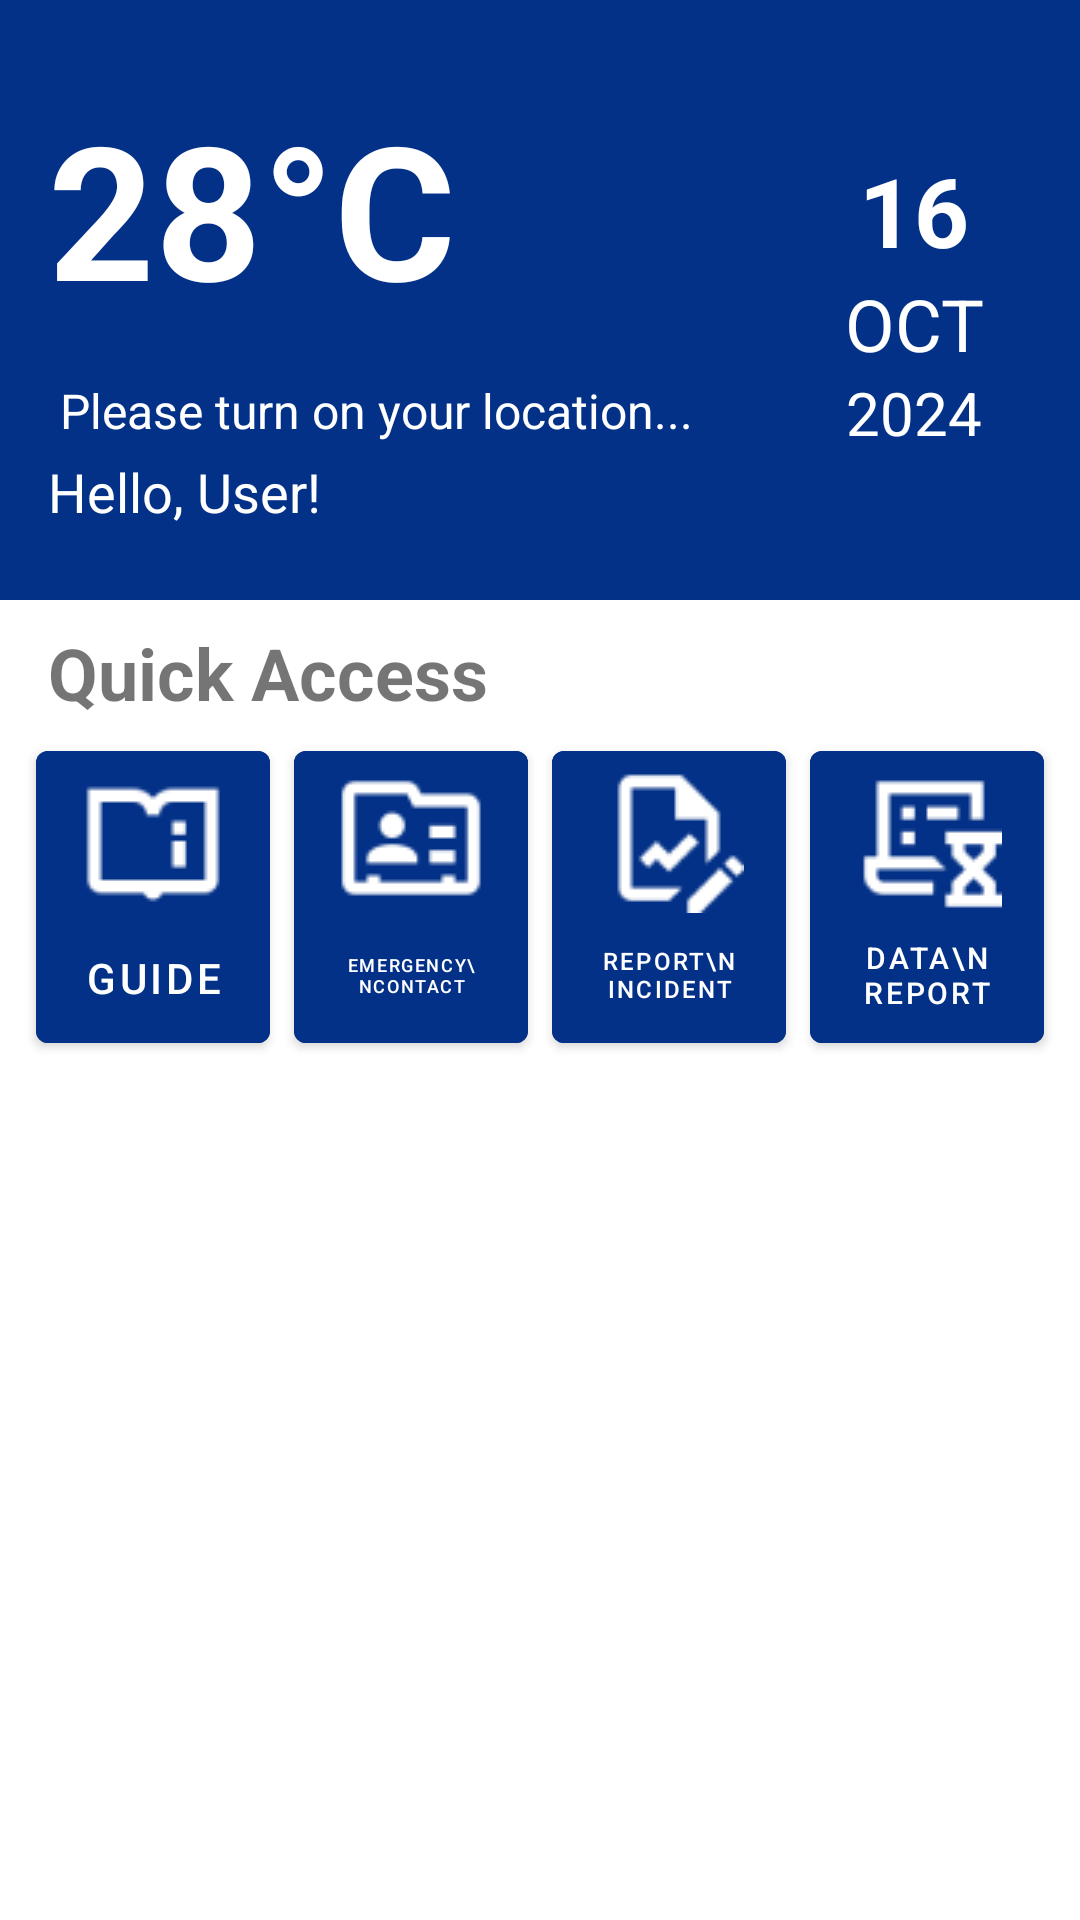

Layout XML and referenced resources for this Android screen:
<!-- AndroidManifest.xml: application theme Theme.Nadma -->
<!-- res/layout/fragment_home.xml -->
<?xml version="1.0" encoding="utf-8"?>
<FrameLayout
    xmlns:android="http://schemas.android.com/apk/res/android"
    android:layout_width="match_parent"
    android:layout_height="match_parent">

    <LinearLayout
        android:layout_width="match_parent"
        android:layout_height="match_parent"
        android:orientation="vertical">

        <include
            android:id="@+id/headerHome"
            layout="@layout/header_home" />

        <TextView
            android:layout_width="wrap_content"
            android:layout_height="wrap_content"
            android:text="Quick Access"
            android:textSize="24sp"
            android:textStyle="bold"
            android:layout_marginStart="16dp"
            android:layout_marginTop="8dp" />

        <include
                android:id="@+id/quickAccess"
                layout="@layout/quick_access" />
    </LinearLayout>
</FrameLayout>
<!-- res/layout/header_home.xml (included above) -->
<RelativeLayout
    xmlns:android="http://schemas.android.com/apk/res/android"
    android:layout_width="match_parent"
    android:layout_height="200dp"
    android:background="@color/colorPrimary"
    android:padding="16dp">

    <TextView
        android:id="@+id/temperature_value"
        android:layout_width="wrap_content"
        android:layout_height="wrap_content"
        android:text="28°C"
        android:textSize="62sp"
        android:textStyle="bold"
        android:textColor="@android:color/white"
        android:layout_alignParentStart="true"
        android:layout_alignParentTop="true"
        android:layout_marginTop="12dp" />

    <LinearLayout
        android:layout_width="wrap_content"
        android:layout_height="wrap_content"
        android:orientation="vertical"
        android:layout_alignParentEnd="true"
        android:layout_centerVertical="true"
        android:gravity="center"
        android:layout_marginEnd="16dp">

        <TextView
            android:id="@+id/text_day"
            android:layout_width="wrap_content"
            android:layout_height="wrap_content"
            android:text="16"
            android:textSize="32sp"
            android:textStyle="bold"
            android:textColor="@android:color/white" />

        <TextView
            android:id="@+id/text_month"
            android:layout_width="wrap_content"
            android:layout_height="wrap_content"
            android:text="OCT"
            android:textSize="24sp"
            android:textColor="@android:color/white" />

        <TextView
            android:id="@+id/text_year"
            android:layout_width="wrap_content"
            android:layout_height="wrap_content"
            android:text="2024"
            android:textSize="20sp"
            android:textColor="@android:color/white" />
    </LinearLayout>

    <LinearLayout
        android:layout_width="wrap_content"
        android:layout_height="wrap_content"
        android:orientation="vertical"
        android:layout_alignParentBottom="true"
        android:layout_alignParentStart="true"
        android:paddingBottom="8dp">

        
        <TextView
            android:id="@+id/location_text"
            android:layout_width="wrap_content"
            android:layout_height="wrap_content"
            android:text=" Please turn on your location..."
            android:textSize="16sp"
            android:textColor="@android:color/white" />

        <TextView
            android:id="@+id/hello_user"
            android:layout_width="wrap_content"
            android:layout_height="wrap_content"
            android:text="Hello, User!"
            android:textSize="18sp"
            android:textColor="@android:color/white"
            android:layout_marginTop="4dp" />
    </LinearLayout>

</RelativeLayout>
<!-- res/layout/quick_access.xml (included above) -->
<?xml version="1.0" encoding="utf-8"?>
<androidx.cardview.widget.CardView
    xmlns:android="http://schemas.android.com/apk/res/android"
    xmlns:app="http://schemas.android.com/apk/res-auto"
    android:layout_width="match_parent"
    android:layout_height="wrap_content"
    android:layout_marginBottom="16dp"
    android:layout_marginStart="8dp"
    android:layout_marginEnd="8dp"
    app:cardCornerRadius="8dp"
    app:cardElevation="0dp"
    app:cardBackgroundColor="@color/white">

    <LinearLayout
        android:layout_width="match_parent"
        android:layout_height="wrap_content"
        android:orientation="horizontal"
        android:gravity="center">

        
        <com.google.android.material.button.MaterialButton
            android:id="@+id/btn_guidelines"
            android:layout_width="0dp"
            android:layout_height="match_parent"
            android:layout_weight="1"
            android:layout_margin="4dp"
            android:text="GUIDE"
            app:icon="@drawable/ic_guidelines"
            app:iconGravity="top"
            app:iconPadding="2dp"
            app:iconTint="@color/white"
            android:textColor="@color/white"
            app:backgroundTint="@color/colorPrimary"
            android:maxLines="1"
            android:ellipsize="end"
            app:autoSizeTextType="uniform"
            app:autoSizeMinTextSize="6sp"
            app:autoSizeMaxTextSize="14sp"
            app:autoSizeStepGranularity="1sp" />

        
        <com.google.android.material.button.MaterialButton
            android:id="@+id/btn_emergency_contact"
            android:layout_width="0dp"
            android:layout_height="match_parent"
            android:layout_weight="1"
            android:layout_margin="4dp"
            android:text="Emergency\nContact"
            app:icon="@drawable/ic_emergency_contact"
            app:iconGravity="top"
            app:iconPadding="2dp"
            app:iconTint="@color/white"
            android:textColor="@color/white"
            app:backgroundTint="@color/colorPrimary"
            android:maxLines="2"
            android:ellipsize="end"
            app:autoSizeTextType="uniform"
            app:autoSizeMinTextSize="6sp"
            app:autoSizeMaxTextSize="14sp"
            app:autoSizeStepGranularity="1sp" />

        
        <com.google.android.material.button.MaterialButton
            android:id="@+id/btn_report_incident"
            android:layout_width="0dp"
            android:layout_height="match_parent"
            android:layout_weight="1"
            android:layout_margin="4dp"
            android:text="Report\nIncident"
            app:icon="@drawable/ic_report_incident"
            app:iconGravity="top"
            app:iconPadding="2dp"
            app:iconTint="@color/white"
            android:textColor="@color/white"
            app:backgroundTint="@color/colorPrimary"
            android:maxLines="2"
            android:ellipsize="end"
            app:autoSizeTextType="uniform"
            app:autoSizeMinTextSize="6sp"
            app:autoSizeMaxTextSize="14sp"
            app:autoSizeStepGranularity="1sp" />

        
        <com.google.android.material.button.MaterialButton
            android:id="@+id/btn_data_report"
            android:layout_width="0dp"
            android:layout_height="match_parent"
            android:layout_weight="1"
            android:layout_margin="4dp"
            android:text="Data\nReport"
            app:icon="@drawable/ic_data_report"
            app:iconGravity="top"
            app:iconPadding="2dp"
            app:iconTint="@color/white"
            android:textColor="@color/white"
            app:backgroundTint="@color/colorPrimary"
            android:maxLines="2"
            android:ellipsize="end"
            app:autoSizeTextType="uniform"
            app:autoSizeMinTextSize="6sp"
            app:autoSizeMaxTextSize="14sp"
            app:autoSizeStepGranularity="1sp" />

    </LinearLayout>
</androidx.cardview.widget.CardView>
<!-- resources referenced by this layout -->
<resources>
  <color name="colorPrimary">#033187</color>
  <color name="white">#FFFFFFFF</color>
  <!-- drawable ic_data_report: png bitmap (drawable, 866 bytes) -->
  <!-- drawable ic_emergency_contact: png bitmap (drawable, 838 bytes) -->
  <!-- drawable ic_guidelines: png bitmap (drawable, 653 bytes) -->
  <!-- drawable ic_report_incident: png bitmap (drawable, 1076 bytes) -->
  <style name="Theme.Nadma" parent="Theme.MaterialComponents.Light.NoActionBar">
      
  </style>
</resources>
